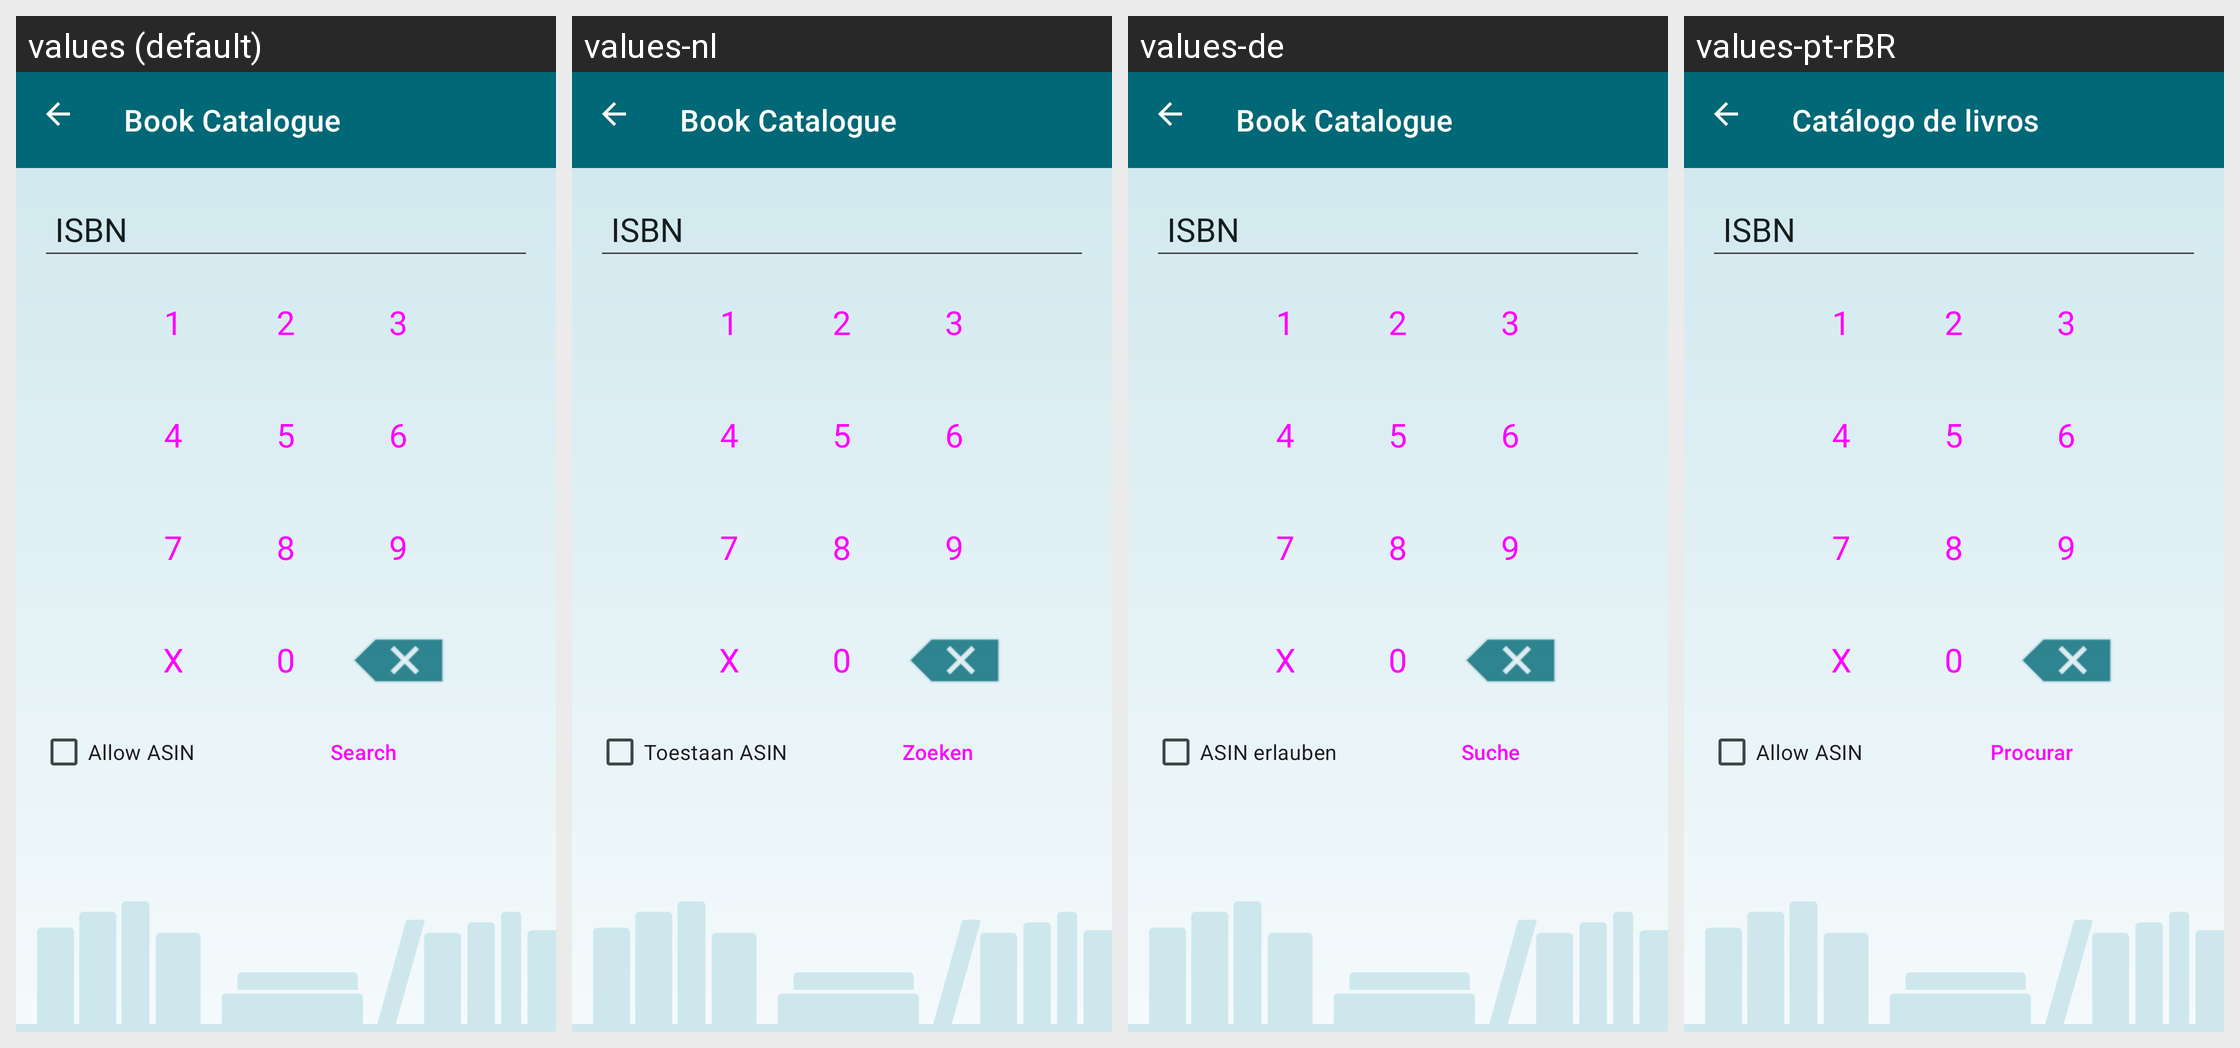

The Android screen above is rendered under several locales of the same app. Produce the string resources it draws, with the default and per-locale values.
Android screen res/layout/search_isbn.xml rendered under 4 locales, left to right: values (default), values-nl, values-de, values-pt-rBR. Device: Nexus 5 (rendered at 1080×1920; each locale shown at half size, 540×960, under a caption strip naming it); theme AppTheme.
Other locales in the repository, not shown: values-cs, values-el, values-es, values-fr, values-it, values-pl, values-ru, values-tr.
Strings drawn on this screen, with the default value and each locale's value (text and hints the layout hard-codes, and strings that could not be matched under every locale, appear in the picture but are not listed):

label_isbn
  values: ISBN
  values-nl: ISBN
  values-de: ISBN  [not translated; the default value is used]
  values-pt-rBR: ISBN

label_allow_asin
  values: Allow ASIN
  values-nl: Toestaan ASIN
  values-de: ASIN erlauben
  values-pt-rBR: Allow ASIN

label_search
  values: Search
  values-nl: Zoeken
  values-de: Suche
  values-pt-rBR: Procurar

app_name
  values: Book Catalogue
  values-nl: Book Catalogue
  values-de: Book Catalogue
  values-pt-rBR: Catálogo de livros
